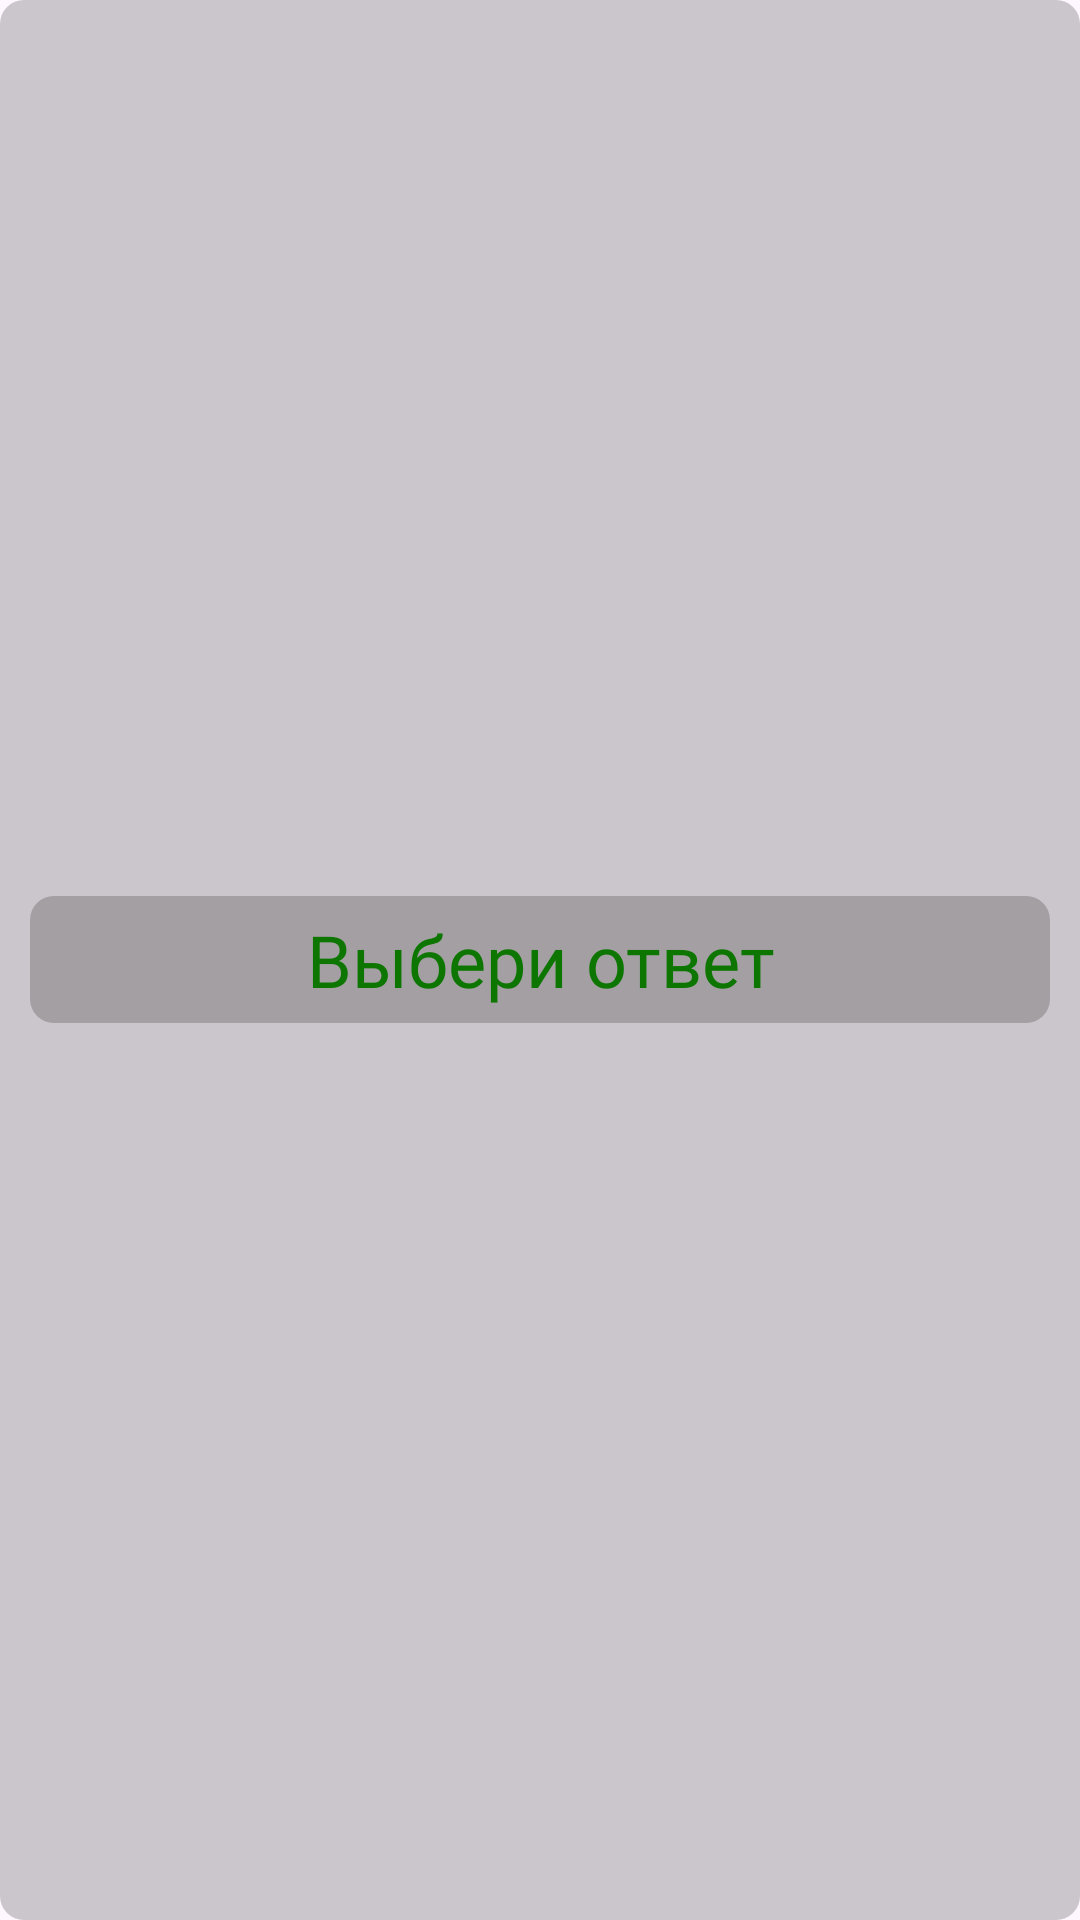

Here is an Android app screen rendered from its layout file. Give the layout XML and the strings, colors and styles it references.
<!-- AndroidManifest.xml: application theme Theme.KostromskayaSloboda -->
<!-- res/layout/test_box_dialog.xml -->
<LinearLayout xmlns:android="http://schemas.android.com/apk/res/android"
    android:id="@+id/container_answers"
    android:layout_width="match_parent"
    android:layout_height="wrap_content"
    android:orientation="vertical"
    android:padding="10dp"
    style="@style/BackgroundBlocks" >
    <TextView
        android:layout_width="match_parent"
        android:layout_height="wrap_content"
        android:gravity="center"
        android:textSize="24sp"
        android:id="@+id/nazn"
        style="@style/TextBlocks"
        android:text="Выбери ответ"/>

</LinearLayout>
<!-- resources referenced by this layout -->
<resources>
  <style name="BackgroundBlocks">
          <item name="android:background">@drawable/rounded_background</item>
          <item name="android:textColor">#FFFFFF</item>
          <item name="android:fontFamily">@font/montserrat_bold</item>
          <item name="android:gravity">center</item>
          <item name="android:padding">5dp</item>
  
      </style>
  <style name="TextBlocks">
          <item name="android:background">@drawable/rounded_background</item>
          <item name="android:textColor">#0C7600</item>
          <item name="android:padding">5dp</item>
          <item name="android:fontFamily">@font/montserrat_bold</item>
          <item name="android:gravity">center</item>
  
      </style>
  <style name="Theme.KostromskayaSloboda" parent="Base.Theme.KostromskayaSloboda" />
  <!-- drawable rounded_background (drawable) -->
  <shape xmlns:android="http://schemas.android.com/apk/res/android"
      android:shape="rectangle">
      <solid android:color="#33000000" /> 
      <corners android:radius="8dp" />
  </shape>
  <style name="Base.Theme.KostromskayaSloboda" parent="Theme.Material3.DayNight.NoActionBar">
          
          
      </style>
</resources>
